Labelled photos from "data", an image-classification folder in saiwho/ikea-dataset-classification. The possible labels are: bed, chair, dinnerware, wardrobe.

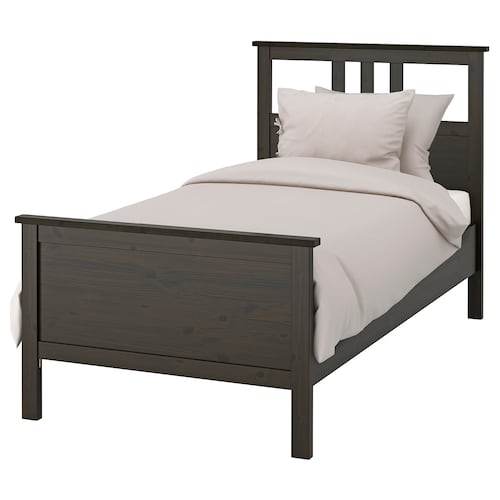
Label: bed

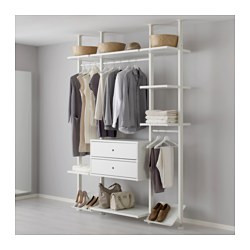
Label: wardrobe

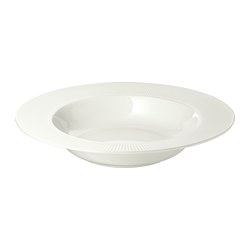
Label: dinnerware

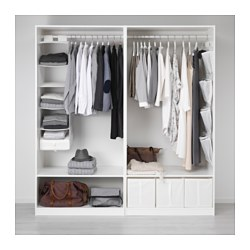
Label: wardrobe

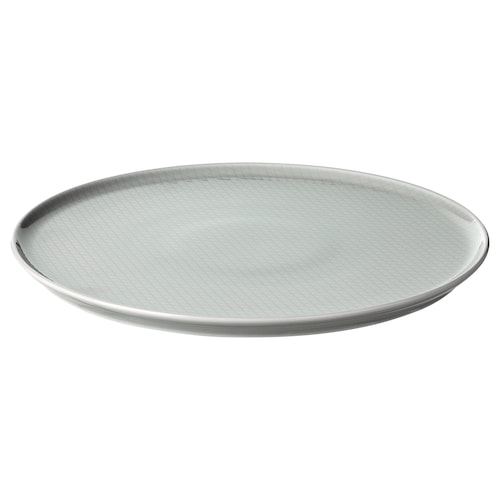
Label: dinnerware

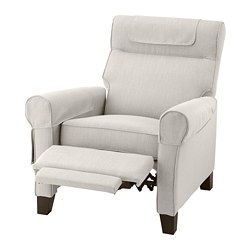
Label: chair
